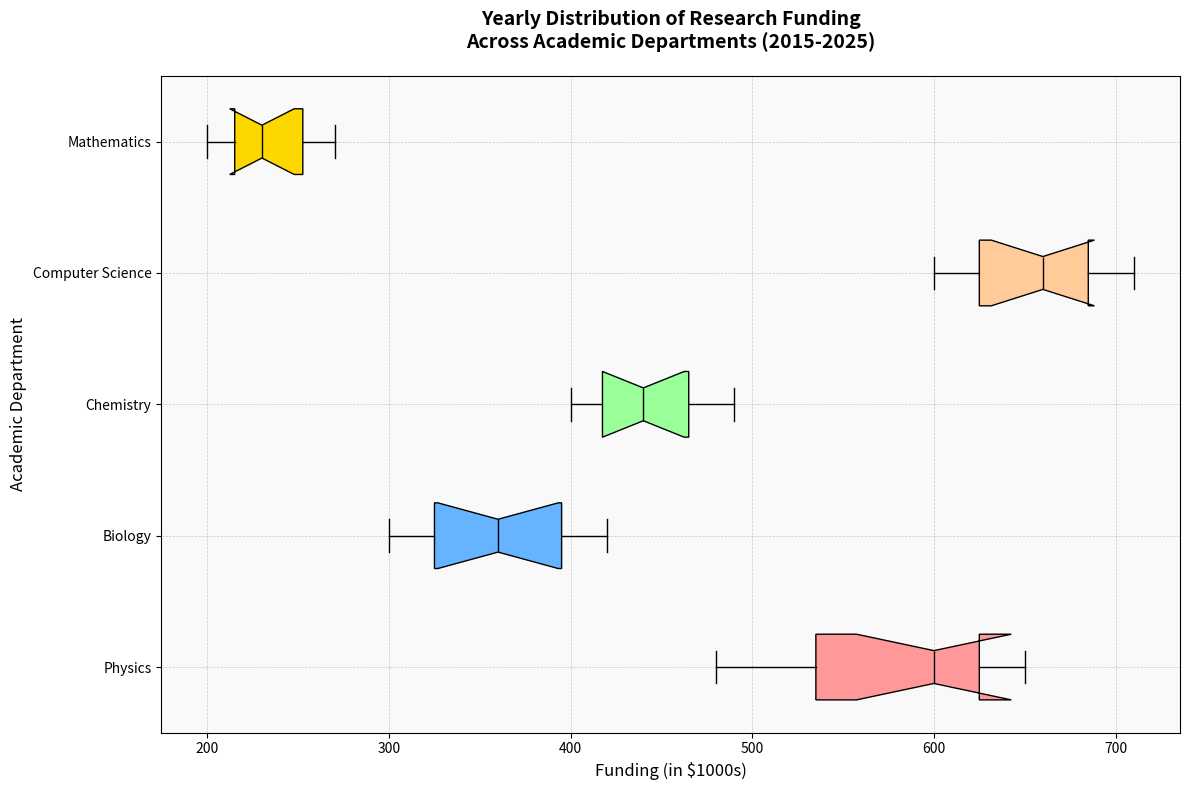

Here is the Python script that generated this plot:
import matplotlib.pyplot as plt

departments = ['Physics', 'Biology', 'Chemistry', 'Computer Science', 'Mathematics']
funding_data = {
    'Physics': [500, 520, 480, 550, 570, 600, 620, 610, 640, 630, 650],
    'Biology': [300, 320, 310, 330, 340, 360, 380, 390, 400, 410, 420],
    'Chemistry': [400, 410, 415, 420, 430, 440, 450, 460, 470, 480, 490],
    'Computer Science': [600, 610, 620, 630, 640, 660, 670, 680, 690, 700, 710],
    'Mathematics': [200, 210, 205, 220, 225, 230, 240, 250, 255, 260, 270],
}

funding_list = [funding_data[dept] for dept in departments]

fig, ax = plt.subplots(figsize=(12, 8))

box = ax.boxplot(funding_list, vert=False, patch_artist=True, labels=departments, notch=True)

colors = ['#FF9999', '#66B3FF', '#99FF99', '#FFCC99', '#FFD700']
for patch, color in zip(box['boxes'], colors):
    patch.set_facecolor(color)

plt.setp(box['medians'], color='black')

ax.set_title('Yearly Distribution of Research Funding\nAcross Academic Departments (2015-2025)',
             fontsize=14, fontweight='bold', pad=20)
ax.set_xlabel('Funding (in $1000s)', fontsize=12)
ax.set_ylabel('Academic Department', fontsize=12)

ax.grid(True, linestyle='--', linewidth=0.5, alpha=0.7)
ax.set_axisbelow(True)
ax.set_facecolor('#f9f9f9')

plt.tight_layout()
plt.show()
